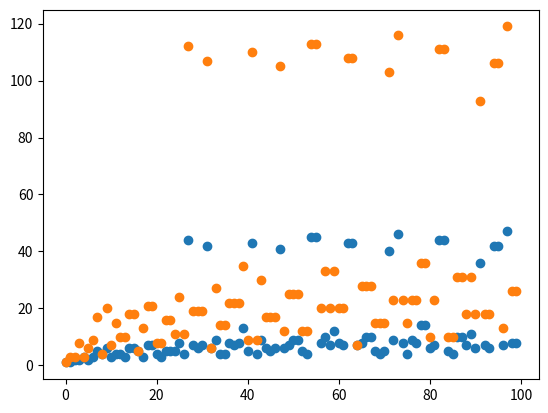

The matplotlib source for this figure:
from matplotlib import pyplot as plt


def mod(lista, x):  # base,resto,x):
    base, resto = lista
    if x % base == resto:
        return True


def formula(lista, x):  # a,b,c,x):
    a, b, c = lista
    return (a * x + b) / c


def collatz(x):
    if x % 2:
        return 3 * x + 1
    else:
        return x / 2


def wazoo(x):
    regras = (
        ((2, 0), (1, 0, 2)),
        ((8, 5), (1, -1, 4)),
        ((8, 7), (3, 1, 2)),
        ((16, 3), (1, -1, 2)),
        ((16, 9), (3, 1, 4)),
        ((16, 11), (3, 1, 2)),
        ((32, 1), (3, 1, 4)),
        ((64, 17), (3, -3, 16)),
        ((128, 49), (3, -3, 16)),
        ((128, 113), (1, -17, 32)),
    )
    for modArg, formArg in regras:
        if mod(modArg, x):
            return formula(formArg, x)


def mostra(lista):
    plt.plot(lista)
    plt.show()


def mostraP(lista):
    plt.plot(lista, "o")
    plt.show()


def collPassos(x):
    lista = []
    while x not in lista:
        lista.append(x)
        x = collatz(x)
    return len(lista)


def wazPassos(x):
    lista = []
    while x not in lista:
        lista.append(x)
        x = wazoo(x)
    return len(lista)


def collatzItera(n, x):
    for a in range(n):
        x = collatz(x)
    return x


def wazooItera(n, x):
    for a in range(n):
        x = wazoo(x)
    return x


mostraP([wazPassos(a) for a in range(100)])
mostraP([collPassos(a) for a in range(100)])
# for n in range(1,100):
#    mostraP([wazooItera(n,a) for a in range(100)])
#    mostraP([collatzItera(n,a) for a in range(100)])
